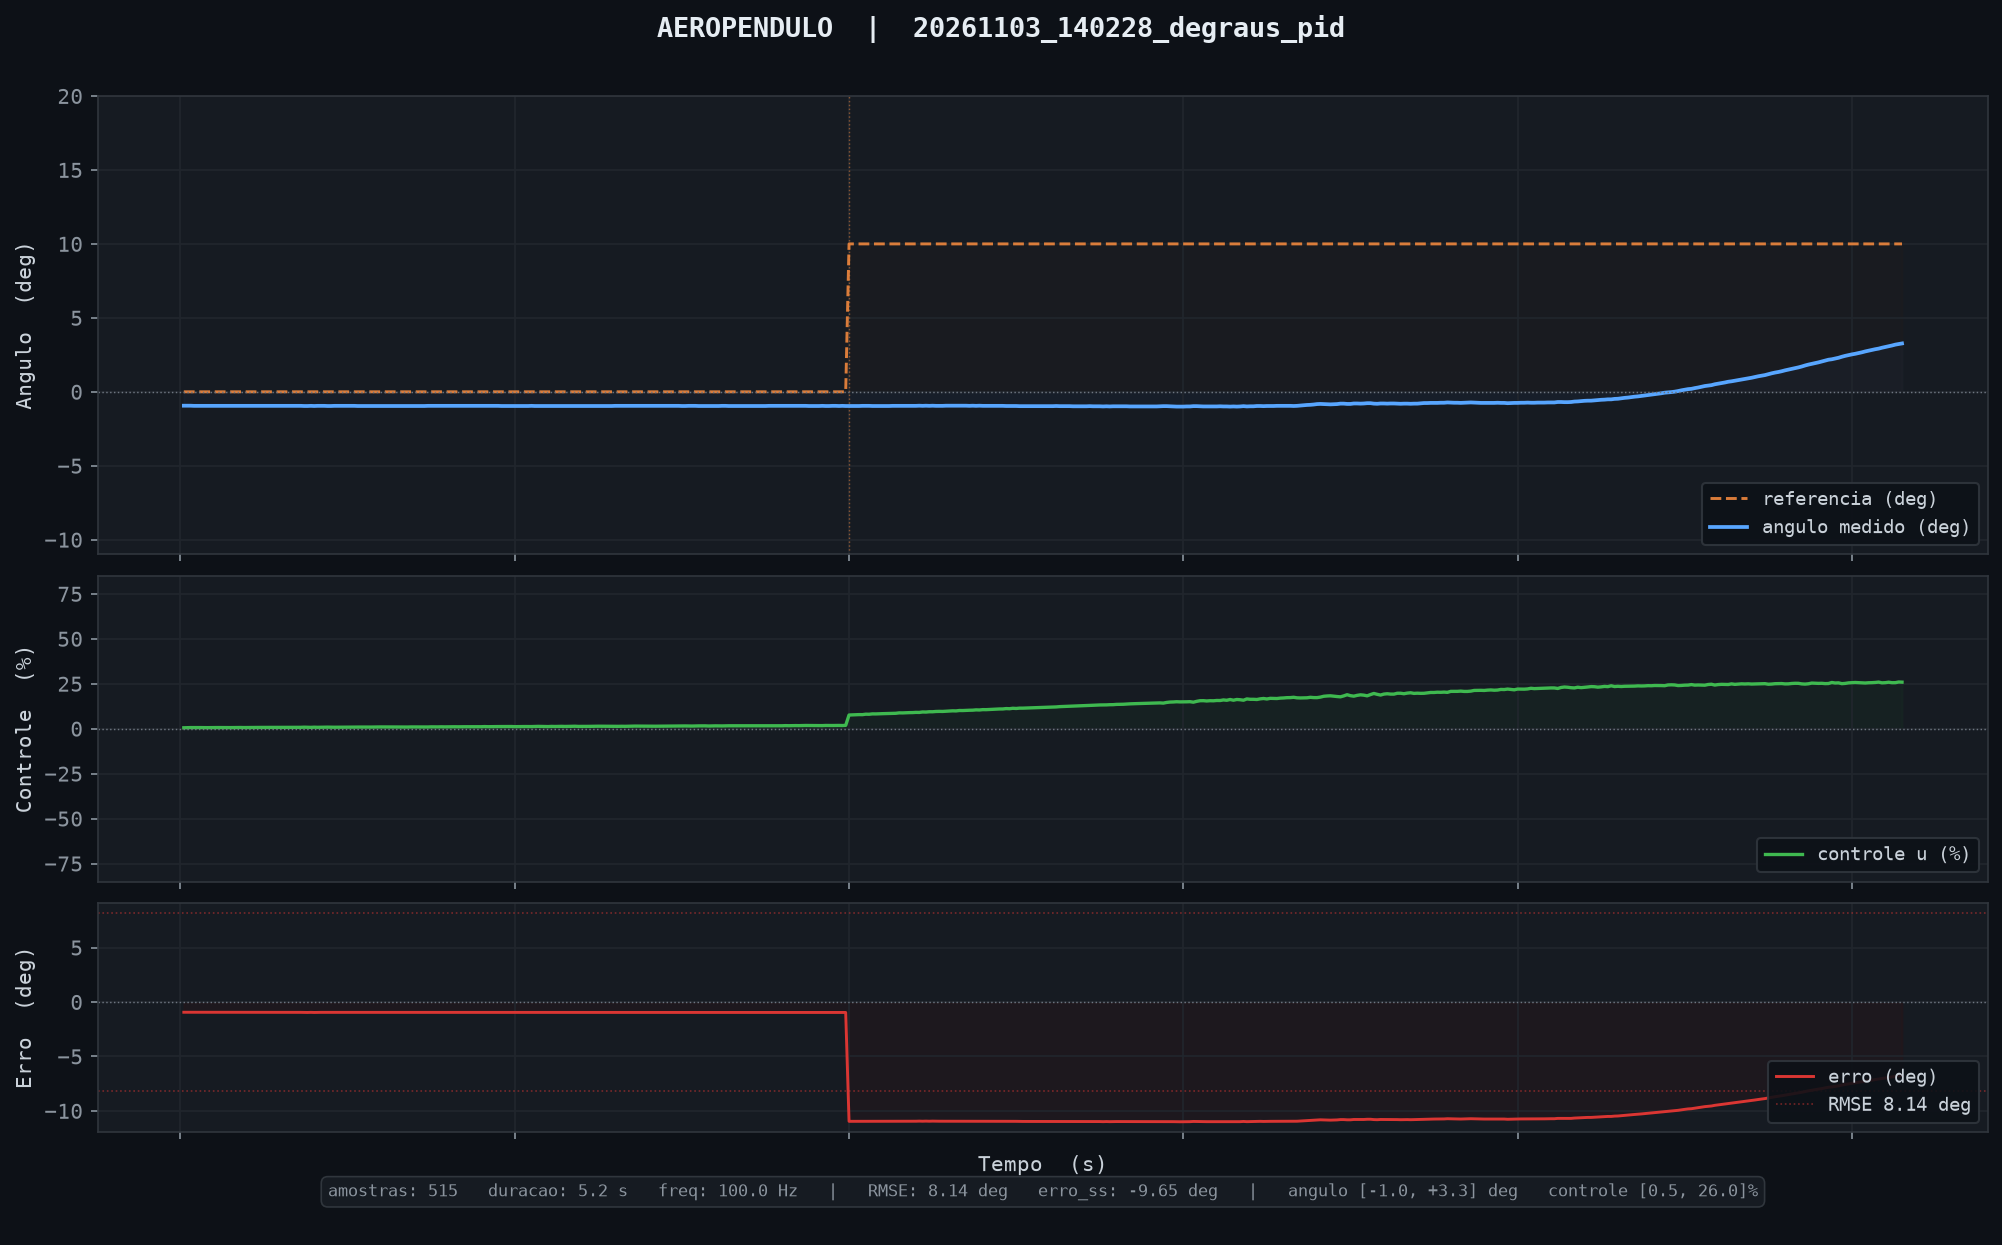

Data behind this chart, as committed beside it:
tempo_ms, angulo_deg, u_pct, referencia, tempo_inf_ms
10, -0.94, 0.52, 0.00, 0.000
20, -0.94, 0.59, 0.00, 0.000
30, -0.94, 0.63, 0.00, 0.000
40, -0.95, 0.64, 0.00, 0.000
50, -0.95, 0.61, 0.00, 0.000
60, -0.95, 0.63, 0.00, 0.000
70, -0.95, 0.60, 0.00, 0.000
80, -0.95, 0.59, 0.00, 0.000
90, -0.95, 0.62, 0.00, 0.000
100, -0.95, 0.64, 0.00, 0.000
110, -0.95, 0.65, 0.00, 0.000
120, -0.95, 0.63, 0.00, 0.000
130, -0.95, 0.61, 0.00, 0.000
140, -0.95, 0.60, 0.00, 0.000
150, -0.95, 0.62, 0.00, 0.000
160, -0.95, 0.65, 0.00, 0.000
170, -0.95, 0.65, 0.00, 0.000
180, -0.95, 0.68, 0.00, 0.000
190, -0.95, 0.64, 0.00, 0.000
200, -0.95, 0.67, 0.00, 0.000
210, -0.95, 0.70, 0.00, 0.000
220, -0.95, 0.69, 0.00, 0.000
230, -0.95, 0.68, 0.00, 0.000
240, -0.95, 0.72, 0.00, 0.000
250, -0.95, 0.73, 0.00, 0.000
260, -0.95, 0.71, 0.00, 0.000
270, -0.95, 0.69, 0.00, 0.000
280, -0.95, 0.72, 0.00, 0.000
290, -0.95, 0.76, 0.00, 0.000
300, -0.95, 0.76, 0.00, 0.000
310, -0.95, 0.75, 0.00, 0.000
320, -0.95, 0.80, 0.00, 0.000
330, -0.95, 0.75, 0.00, 0.000
340, -0.95, 0.76, 0.00, 0.000
350, -0.95, 0.76, 0.00, 0.000
360, -0.95, 0.77, 0.00, 0.000
370, -0.96, 0.85, 0.00, 0.000
380, -0.96, 0.81, 0.00, 0.000
390, -0.95, 0.75, 0.00, 0.000
400, -0.96, 0.84, 0.00, 0.000
410, -0.95, 0.78, 0.00, 0.000
420, -0.95, 0.81, 0.00, 0.000
430, -0.95, 0.83, 0.00, 0.000
440, -0.96, 0.87, 0.00, 0.000
450, -0.96, 0.83, 0.00, 0.000
460, -0.95, 0.82, 0.00, 0.000
470, -0.95, 0.85, 0.00, 0.000
480, -0.95, 0.85, 0.00, 0.000
490, -0.95, 0.85, 0.00, 0.000
500, -0.95, 0.87, 0.00, 0.000
510, -0.95, 0.88, 0.00, 0.000
520, -0.95, 0.90, 0.00, 0.000
530, -0.96, 0.94, 0.00, 0.000
540, -0.96, 0.92, 0.00, 0.000
550, -0.96, 0.90, 0.00, 0.000
560, -0.96, 0.90, 0.00, 0.000
570, -0.96, 0.91, 0.00, 0.000
580, -0.96, 0.95, 0.00, 0.000
590, -0.96, 0.95, 0.00, 0.000
600, -0.96, 0.99, 0.00, 0.000
... 455 more rows
